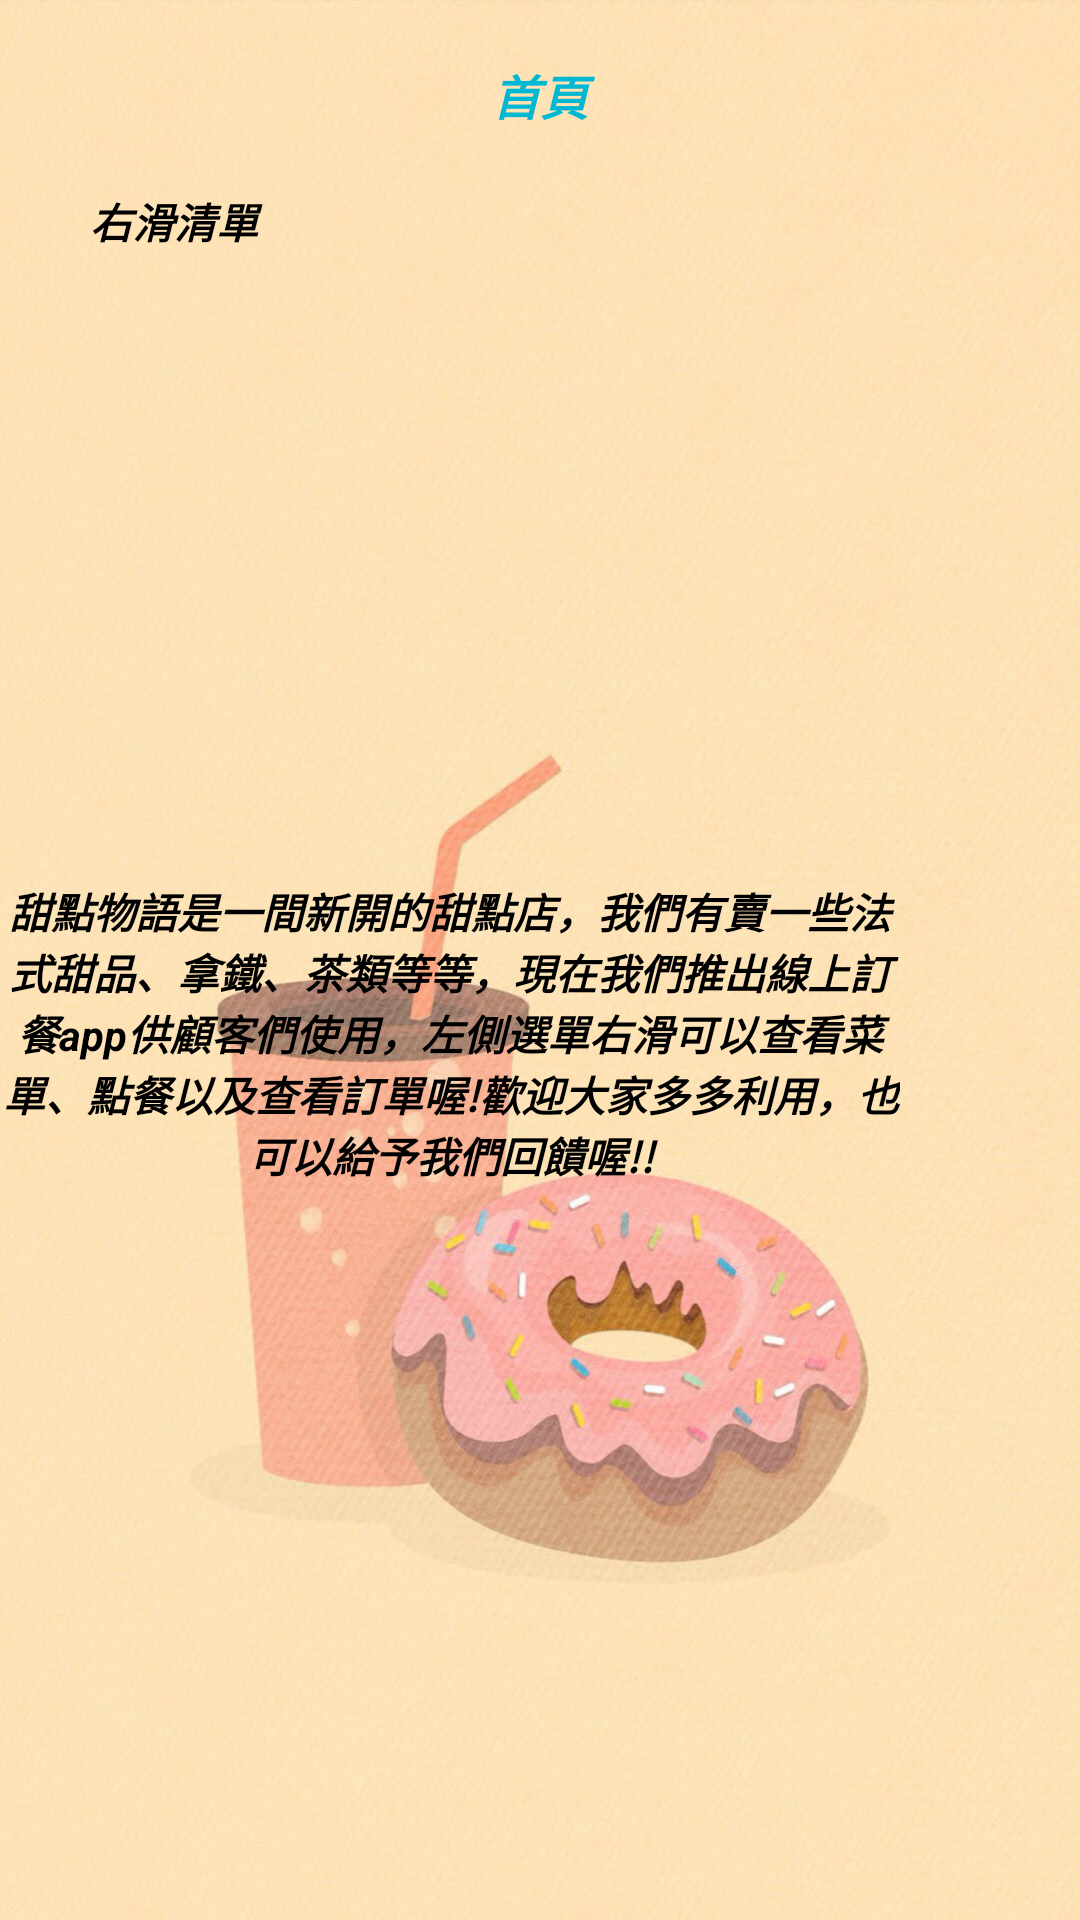

Write the Android layout XML for this screen, with the resource values it uses.
<!-- AndroidManifest.xml: application theme Theme.FinalProject -->
<!-- res/layout/activity_firstpage.xml -->
<?xml version="1.0" encoding="utf-8"?>
<androidx.drawerlayout.widget.DrawerLayout xmlns:android="http://schemas.android.com/apk/res/android"
    xmlns:app="http://schemas.android.com/apk/res-auto"
    xmlns:tools="http://schemas.android.com/tools"
    android:id="@+id/drawerlayout0"
    android:layout_width="match_parent"
    android:layout_height="match_parent"
    tools:context=".firstpage">


    <LinearLayout
        android:layout_width="match_parent"
        android:layout_height="match_parent"
        android:background="@drawable/i2"
        android:orientation="vertical">

        <LinearLayout
            android:layout_width="match_parent"
            android:layout_height="wrap_content"
            android:orientation="horizontal">

            <TextView
                android:id="@+id/textView40"
                android:layout_width="wrap_content"
                android:layout_height="wrap_content"
                android:layout_marginTop="20dp"
                android:layout_weight="1"
                android:gravity="center"
                android:text="@string/home"
                android:textColor="#00B8D4"
                android:textSize="16sp"
                android:textStyle="bold|italic" />
        </LinearLayout>

        <LinearLayout
            android:layout_width="match_parent"
            android:layout_height="wrap_content"
            android:layout_marginTop="20dp"
            android:orientation="horizontal">

            <ImageView
                android:id="@+id/imageView13"
                android:layout_width="30dp"
                android:layout_height="30dp"
                app:srcCompat="@drawable/list" />

            <TextView
                android:id="@+id/textView41"
                android:layout_width="wrap_content"
                android:layout_height="wrap_content"
                android:layout_weight="1"
                android:text="@string/rightlist"
                android:textSize="14sp"
                android:textStyle="bold|italic" />

        </LinearLayout>

        <LinearLayout
            android:id="@+id/linear"
            android:layout_width="match_parent"
            android:layout_height="wrap_content"
            android:layout_marginTop="10dp"
            android:orientation="horizontal">

            <ImageSwitcher
                android:id="@+id/img_switch"
                android:layout_width="match_parent"
                android:layout_height="150dp" />


        </LinearLayout>

        <LinearLayout
            android:layout_width="match_parent"
            android:layout_height="wrap_content"
            android:layout_marginTop="40dp"
            android:orientation="horizontal">

            <TextView
                android:id="@+id/textView42"
                android:layout_width="300dp"
                android:layout_height="wrap_content"
                android:gravity="center"
                android:text="@string/introduction"
                android:textColor="@color/black"
                android:textSize="14sp"
                android:textStyle="bold|italic" />
        </LinearLayout>
    </LinearLayout>

    <com.google.android.material.navigation.NavigationView
        android:id="@+id/na_view0"
        android:layout_width="240dp"
        android:layout_height="match_parent"
        android:layout_gravity="start"
        android:background="#C586E4"
        android:fitsSystemWindows="true"
        app:headerLayout="@layout/header"
        app:itemTextColor="@color/account_selected_color"
        app:menu="@menu/menu1" />
</androidx.drawerlayout.widget.DrawerLayout>
<!-- res/layout/header.xml (included above) -->
<?xml version="1.0" encoding="utf-8"?>
<LinearLayout xmlns:android="http://schemas.android.com/apk/res/android"
    xmlns:app="http://schemas.android.com/apk/res-auto"
    android:layout_width="wrap_content"
    android:layout_height="160dp"
    android:background="@drawable/i7"
    android:gravity="bottom"
    android:orientation="horizontal">

    <ImageView
        android:id="@+id/imageView12"
        android:layout_width="64dp"
        android:layout_height="64dp"
        android:layout_marginLeft="20dp"
        android:contentDescription="@null"
        app:srcCompat="@drawable/i9" />

    <TextView
        android:id="@+id/textView37"
        android:layout_width="158dp"
        android:layout_height="49dp"
        android:layout_marginLeft="20dp"
        android:ellipsize="end"
        android:paddingTop="4dp"
        android:text="@string/dessert"
        android:textSize="20sp"
        android:textStyle="bold|italic" />

</LinearLayout>
<!-- resources referenced by this layout -->
<resources>
  <color name="account_selected_color">#BDBDBD</color>
  <color name="black">#FF000000</color>
  <!-- drawable i2: jpg bitmap (drawable, 115711 bytes) -->
  <!-- drawable i7: jpg bitmap (drawable, 365322 bytes) -->
  <!-- drawable list: png bitmap (drawable, 7532 bytes) -->
  <string name="dessert">甜點物語</string>
  <string name="home">首頁</string>
  <string name="introduction">甜點物語是一間新開的甜點店，我們有賣一些法式甜品、拿鐵、茶類等等，現在我們推出線上訂餐app供顧客們使用，左側選單右滑可以查看菜單、點餐以及查看訂單喔!歡迎大家多多利用，也可以給予我們回饋喔!!</string>
  <string name="rightlist">右滑清單</string>
</resources>
